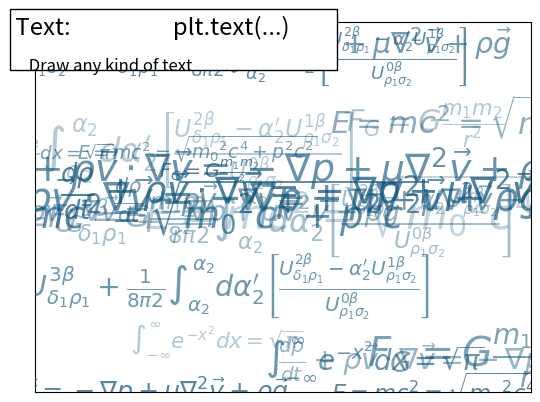

Generate this figure with matplotlib:
"""
Text printing decorated
=======================

An example showing text printing and decorating the resulting figure.
"""

import numpy as np
import matplotlib.pyplot as plt

fig = plt.figure()
plt.xticks([])
plt.yticks([])

eqs = []
eqs.append(
    r"$W^{3\beta}_{\delta_1 \rho_1 \sigma_2} = U^{3\beta}_{\delta_1 \rho_1} + \frac{1}{8 \pi 2} \int^{\alpha_2}_{\alpha_2} d \alpha^\prime_2 \left[\frac{ U^{2\beta}_{\delta_1 \rho_1} - \alpha^\prime_2U^{1\beta}_{\rho_1 \sigma_2} }{U^{0\beta}_{\rho_1 \sigma_2}}\right]$"
)
eqs.append(
    r"$\frac{d\rho}{d t} + \rho \vec{v}\cdot\nabla\vec{v} = -\nabla p + \mu\nabla^2 \vec{v} + \rho \vec{g}$"
)
eqs.append(r"$\int_{-\infty}^\infty e^{-x^2}dx=\sqrt{\pi}$")
eqs.append(r"$E = mc^2 = \sqrt{{m_0}^2c^4 + p^2c^2}$")
eqs.append(r"$F_G = G\frac{m_1m_2}{r^2}$")

rng = np.random.default_rng()

for i in range(24):
    index = np.random.randint(0, len(eqs))
    eq = eqs[index]
    size = np.random.uniform(12, 32)
    x, y = np.random.uniform(0, 1, 2)
    alpha = np.random.uniform(0.25, 0.75)
    plt.text(
        x,
        y,
        eq,
        ha="center",
        va="center",
        color="#11557c",
        alpha=alpha,
        transform=plt.gca().transAxes,
        fontsize=size,
        clip_on=True,
    )


# Add a title and a box around it
from matplotlib.patches import FancyBboxPatch

ax = plt.gca()
ax.add_patch(
    FancyBboxPatch(
        (-0.05, 0.87),
        width=0.66,
        height=0.165,
        clip_on=False,
        boxstyle="square,pad=0",
        zorder=3,
        facecolor="white",
        alpha=1.0,
        transform=plt.gca().transAxes,
    )
)

plt.text(
    -0.05,
    1.02,
    " Text:                   plt.text(...)\n",
    horizontalalignment="left",
    verticalalignment="top",
    size="xx-large",
    transform=plt.gca().transAxes,
)

plt.text(
    -0.05,
    1.01,
    "\n\n     Draw any kind of text ",
    horizontalalignment="left",
    verticalalignment="top",
    size="large",
    transform=plt.gca().transAxes,
)

plt.show()
